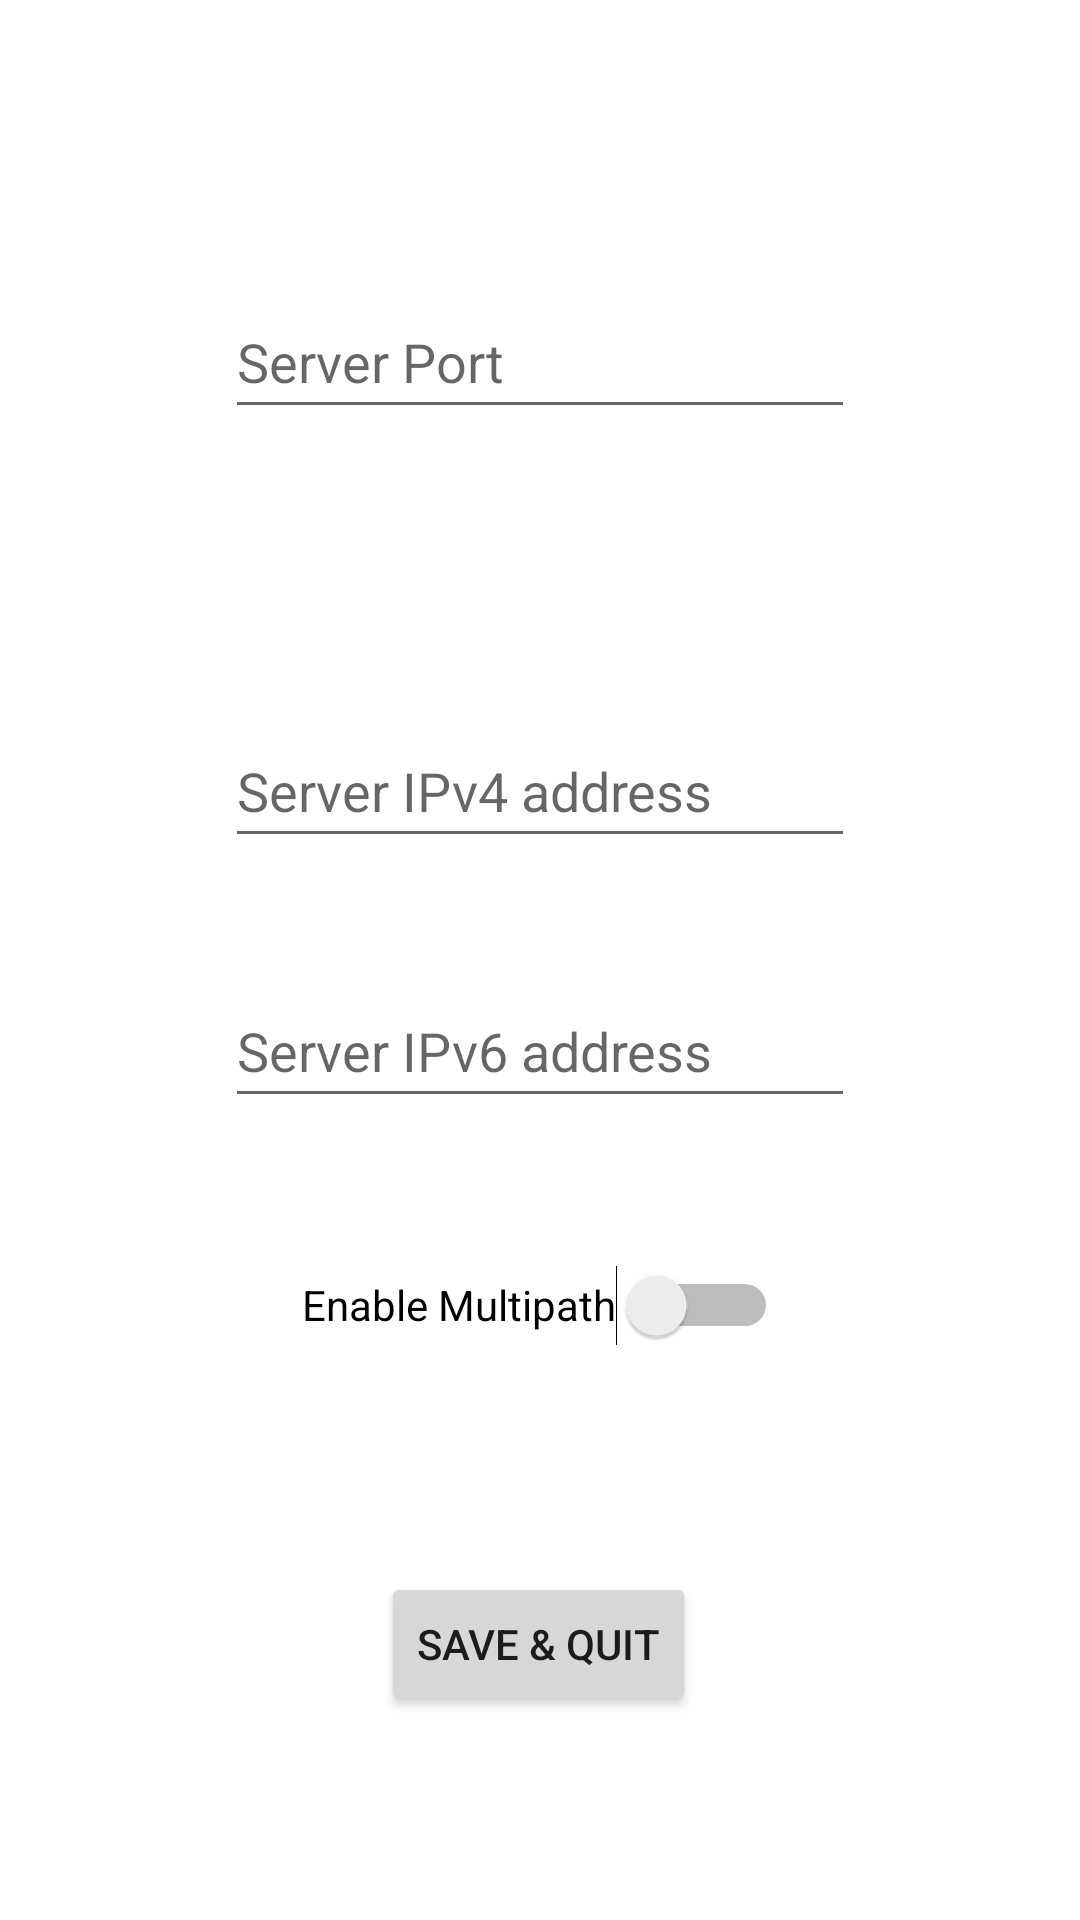

Write the Android layout XML for this screen, with the resource values it uses.
<!-- AndroidManifest.xml: application theme Theme.TCPLS_app -->
<!-- res/layout/activity_settings.xml -->
<?xml version="1.0" encoding="utf-8"?>
<androidx.constraintlayout.widget.ConstraintLayout xmlns:android="http://schemas.android.com/apk/res/android"
    xmlns:app="http://schemas.android.com/apk/res-auto"
    xmlns:tools="http://schemas.android.com/tools"
    android:layout_width="match_parent"
    android:layout_height="match_parent">

    <Button
        android:id="@+id/back"
        android:layout_width="wrap_content"
        android:layout_height="0dp"
        android:layout_marginBottom="68dp"
        android:onClick="home_button"
        android:text="@string/save_settings"
        app:layout_constraintBottom_toBottomOf="parent"
        app:layout_constraintEnd_toEndOf="parent"
        app:layout_constraintHorizontal_bias="0.498"
        app:layout_constraintStart_toStartOf="parent" />

    <EditText
        android:id="@+id/v4_input"
        android:layout_width="wrap_content"
        android:layout_height="wrap_content"
        android:ems="10"
        android:hint="@string/ipv4"
        android:inputType="textPersonName"
        android:minHeight="48dp"
        app:layout_constraintBottom_toTopOf="@+id/back"
        app:layout_constraintEnd_toEndOf="parent"
        app:layout_constraintStart_toStartOf="parent"
        app:layout_constraintTop_toTopOf="parent" />

    <Switch
        android:id="@+id/conn_switch"
        android:layout_width="wrap_content"
        android:layout_height="wrap_content"
        android:layout_marginTop="60dp"
        android:minHeight="48dp"
        android:onClick="check"
        android:text="@string/multipath"
        app:layout_constraintBottom_toTopOf="@+id/back"
        app:layout_constraintEnd_toEndOf="parent"
        app:layout_constraintStart_toStartOf="parent"
        app:layout_constraintTop_toBottomOf="@+id/v4_input"
        tools:checked="false" />

    <EditText
        android:id="@+id/v6_input"
        android:layout_width="wrap_content"
        android:layout_height="wrap_content"
        android:ems="10"
        android:hint="@string/ipv6"
        android:inputType="textPersonName"
        android:minHeight="48dp"
        app:layout_constraintBottom_toTopOf="@+id/conn_switch"
        app:layout_constraintEnd_toEndOf="parent"
        app:layout_constraintStart_toStartOf="parent"
        app:layout_constraintTop_toBottomOf="@+id/v4_input" />

    <EditText
        android:id="@+id/port_input"
        android:layout_width="wrap_content"
        android:layout_height="wrap_content"
        android:ems="10"
        android:hint="@string/port"
        android:inputType="textPersonName"
        android:minHeight="48dp"
        app:layout_constraintBottom_toTopOf="@+id/v4_input"
        app:layout_constraintEnd_toEndOf="parent"
        app:layout_constraintStart_toStartOf="parent"
        app:layout_constraintTop_toTopOf="parent" />

</androidx.constraintlayout.widget.ConstraintLayout>
<!-- resources referenced by this layout -->
<resources>
  <string name="ipv4">Server IPv4 address</string>
  <string name="ipv6">Server IPv6 address</string>
  <string name="multipath">Enable Multipath</string>
  <string name="port">Server Port</string>
  <string name="save_settings">Save &amp; Quit</string>
  <style name="Theme.TCPLS_app" parent="Theme.MaterialComponents.DayNight.DarkActionBar">
          
          <item name="colorPrimary">@color/purple_500</item>
          <item name="colorPrimaryVariant">@color/purple_700</item>
          <item name="colorOnPrimary">@color/white</item>
          
          <item name="colorSecondary">@color/teal_200</item>
          <item name="colorSecondaryVariant">@color/teal_700</item>
          <item name="colorOnSecondary">@color/black</item>
          
          <item name="android:statusBarColor" tools:targetApi="l">?attr/colorPrimaryVariant</item>
          
      </style>
  <!-- not gathered from this repository: default colours our renderer supplied (Android Studio template values) -->
  <color name="purple_500">#FF6200EE</color>
  <color name="purple_700">#FF3700B3</color>
  <color name="teal_200">#FF03DAC5</color>
  <color name="teal_700">#FF018786</color>
  <color name="black">#FF000000</color>
  <color name="white">#FFFFFFFF</color>
</resources>
